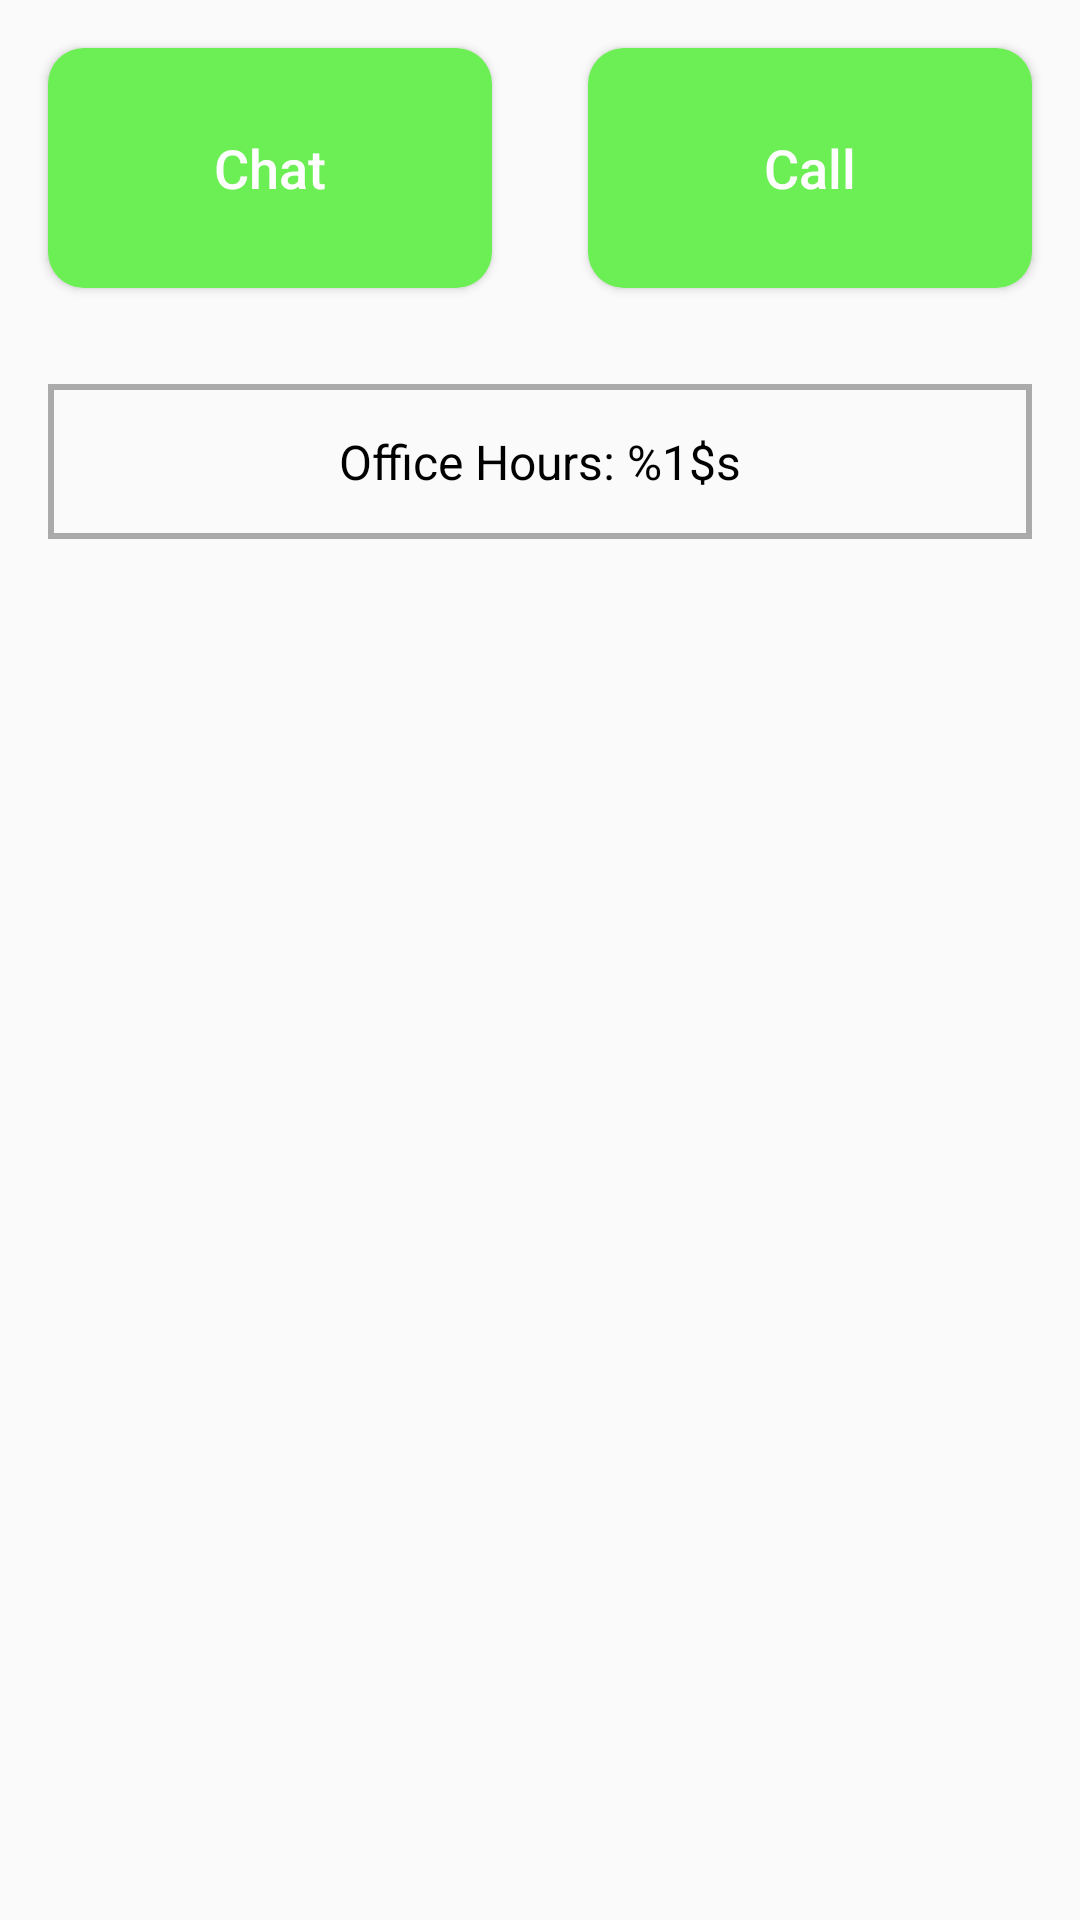

Here is an Android app screen rendered from its layout file. Give the layout XML and the strings, colors and styles it references.
<!-- AndroidManifest.xml: application theme AppTheme -->
<!-- res/layout/activity_main.xml -->
<?xml version="1.0" encoding="utf-8"?>
<androidx.constraintlayout.widget.ConstraintLayout xmlns:android="http://schemas.android.com/apk/res/android"
    xmlns:app="http://schemas.android.com/apk/res-auto"
    xmlns:tools="http://schemas.android.com/tools"
    android:layout_width="match_parent"
    android:layout_height="match_parent"
    tools:context=".MainActivity">

    <androidx.constraintlayout.widget.ConstraintLayout
        android:id="@+id/cl_btn_id"
        android:layout_width="0dp"
        android:layout_height="wrap_content"
        app:layout_constraintEnd_toEndOf="parent"
        app:layout_constraintStart_toStartOf="parent"
        app:layout_constraintTop_toTopOf="parent">

        <Button
            android:id="@+id/btn_chat"
            style="@style/chat_button_style"
            android:layout_width="0dp"
            android:layout_height="@dimen/btn_height"
            android:layout_marginStart="@dimen/margin_16dp"
            android:layout_marginLeft="@dimen/margin_16dp"
            android:layout_marginTop="@dimen/margin_16dp"
            android:layout_marginEnd="@dimen/margin_16dp"
            android:layout_marginRight="@dimen/margin_16dp"
            android:layout_marginBottom="@dimen/margin_16dp"
            android:text="@string/chat"
            android:textAllCaps="false"
            android:visibility="visible"
            app:layout_constraintBottom_toBottomOf="parent"
            app:layout_constraintEnd_toStartOf="@+id/btn_call"
            app:layout_constraintStart_toStartOf="parent"
            app:layout_constraintTop_toTopOf="parent" />

        <Button
            android:id="@+id/btn_call"
            style="@style/call_button_style"
            android:layout_width="0dp"
            android:layout_height="@dimen/btn_height"
            android:layout_marginStart="@dimen/margin_16dp"
            android:layout_marginLeft="@dimen/margin_16dp"
            android:layout_marginTop="@dimen/margin_16dp"
            android:layout_marginEnd="@dimen/margin_16dp"
            android:layout_marginRight="@dimen/margin_16dp"
            android:layout_marginBottom="@dimen/margin_16dp"
            android:text="@string/call"
            android:textAllCaps="false"
            android:visibility="visible"
            app:layout_constraintBottom_toBottomOf="parent"
            app:layout_constraintEnd_toEndOf="parent"
            app:layout_constraintStart_toEndOf="@+id/btn_chat"
            app:layout_constraintTop_toTopOf="parent" />
    </androidx.constraintlayout.widget.ConstraintLayout>


    <TextView
        android:id="@+id/tv_office_time"
        style="@style/text_title"
        android:layout_width="0dp"
        android:layout_height="wrap_content"
        android:layout_marginStart="@dimen/margin_16dp"
        android:layout_marginLeft="@dimen/margin_16dp"
        android:layout_marginTop="16dp"
        android:layout_marginEnd="@dimen/margin_16dp"
        android:layout_marginRight="@dimen/margin_16dp"
        android:layout_marginBottom="@dimen/margin_16dp"
        android:background="@drawable/rectangle_background"
        android:text="@string/office_timing"
        app:layout_constraintBottom_toTopOf="@+id/recyclerView"
        app:layout_constraintEnd_toEndOf="parent"
        app:layout_constraintStart_toStartOf="parent"
        app:layout_constraintTop_toBottomOf="@+id/cl_btn_id" />

    <androidx.recyclerview.widget.RecyclerView
        android:id="@+id/recyclerView"
        android:layout_width="0dp"
        android:layout_height="0dp"
        android:layout_marginStart="@dimen/margin_16dp"
        android:layout_marginLeft="@dimen/margin_16dp"
        android:layout_marginTop="@dimen/margin_16dp"
        android:layout_marginEnd="@dimen/margin_16dp"
        android:layout_marginRight="@dimen/margin_16dp"
        android:layout_marginBottom="@dimen/margin_16dp"
        app:layout_constraintBottom_toBottomOf="parent"
        app:layout_constraintEnd_toEndOf="parent"
        app:layout_constraintStart_toStartOf="parent"
        app:layout_constraintTop_toBottomOf="@+id/tv_office_time" />


</androidx.constraintlayout.widget.ConstraintLayout>
<!-- resources referenced by this layout -->
<resources>
  <dimen name="btn_height">80dp</dimen>
  <dimen name="margin_16dp">16dp</dimen>
  <!-- drawable rectangle_background (drawable) -->
  <?xml version="1.0" encoding="utf-8"?>
  <shape xmlns:android="http://schemas.android.com/apk/res/android">
      <corners android:radius="0dp" />
      <solid android:color="@android:color/transparent" />
      <stroke android:width="2dp" android:color="@android:color/darker_gray" />
  </shape>
  <string name="call">Call</string>
  <string name="chat">Chat</string>
  <string name="office_timing">Office Hours: %1$s</string>
  <style name="call_button_style" parent="@style/Widget.AppCompat.Button.Colored">
          <item name="colorButtonNormal">@color/call_btn_color</item>
          <item name="android:background">@drawable/curved_button</item>
          <item name="android:textSize">@dimen/btn_text_size</item>
          <item name="android:textColor">@android:color/white</item>
      </style>
  <style name="chat_button_style" parent="@style/Widget.AppCompat.Button.Colored">
          <item name="android:background">@drawable/curved_button</item>
          <item name="colorButtonNormal">@color/chat_btn_color</item>
          <item name="android:textSize">@dimen/btn_text_size</item>
          <item name="android:textColor">@android:color/white</item>
      </style>
  <style name="text_title" parent="Widget.AppCompat.TextView">
          <item name="android:background">@drawable/rectangle_background</item>
          <item name="android:textSize">@dimen/tv_title_size</item>
          <item name="android:textColor">@android:color/black</item>
          <item name="android:padding">@dimen/padding_15dp</item>
          <item name="android:gravity">center</item>
      </style>
  <style name="AppTheme" parent="Theme.AppCompat.Light.DarkActionBar">
          
          <item name="colorPrimary">@color/colorPrimary</item>
          <item name="colorPrimaryDark">@color/colorPrimaryDark</item>
          <item name="colorAccent">@color/colorAccent</item>
      </style>
  <color name="call_btn_color">#6CEF55</color>
  <!-- drawable curved_button (drawable) -->
  <?xml version="1.0" encoding="utf-8"?>
  <shape xmlns:android="http://schemas.android.com/apk/res/android"
      android:shape="rectangle" android:padding="10dp">
      <solid android:color="@color/call_btn_color"/>
      <corners android:radius="12dp"/>
  </shape>
  <dimen name="btn_text_size">18sp</dimen>
  <color name="chat_btn_color">#03A9F4</color>
  <dimen name="tv_title_size">16sp</dimen>
  <dimen name="padding_15dp">15dp</dimen>
  <color name="colorPrimary">#6200EE</color>
  <color name="colorPrimaryDark">#3700B3</color>
  <color name="colorAccent">#03DAC5</color>
</resources>
